Photos from the image-classification dataset "Apple Blossom Images" in the GitHub repository 19ngxuan/appleBlossomDataset. Its 10 classes are: BBCH stage 53, BBCH stage 54, BBCH stage 56, BBCH stage 57, BBCH stage 59, BBCH stage 61, BBCH stage 65, BBCH stage 67, BBCH stage 69, BBCH stage 71.

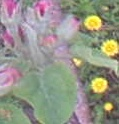
Label: BBCH stage 57

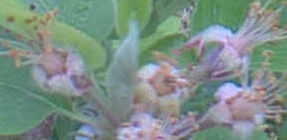
Label: BBCH stage 69

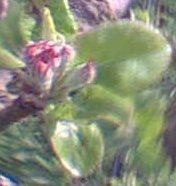
Label: BBCH stage 59

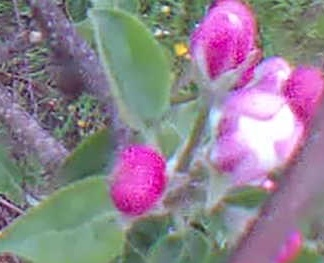
Label: BBCH stage 61

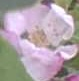
Label: BBCH stage 65

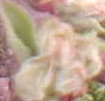
Label: BBCH stage 56
